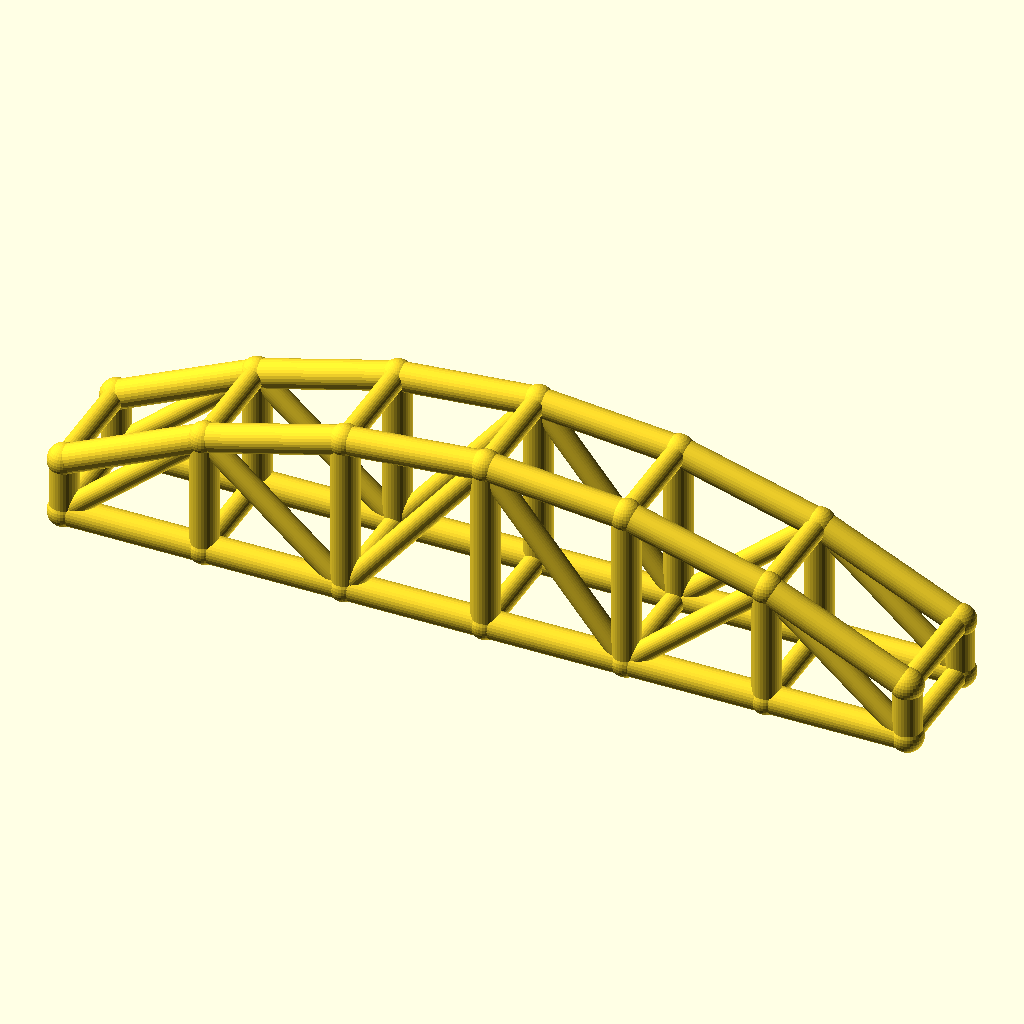
Cell 1: rendered with the file's own defaults.
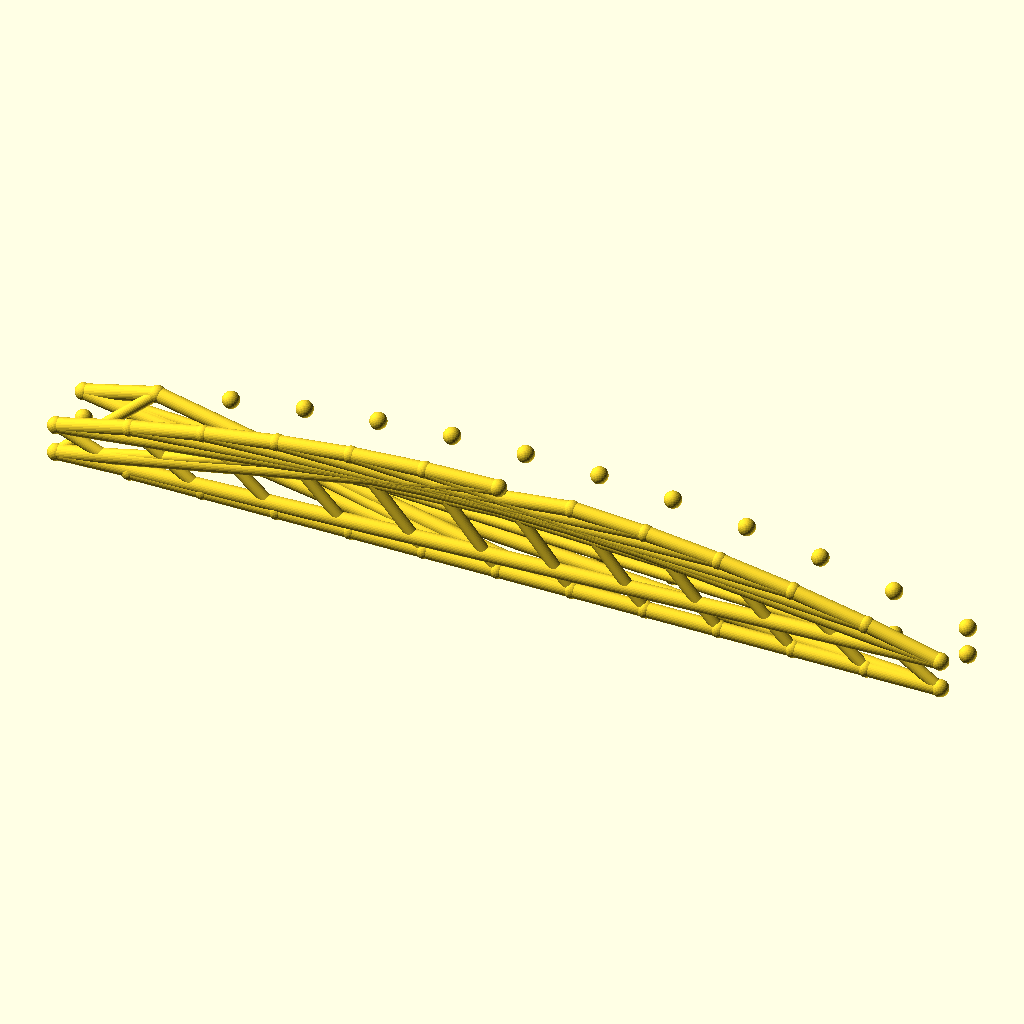
Cell 2: bays = 12 (everything else at default).
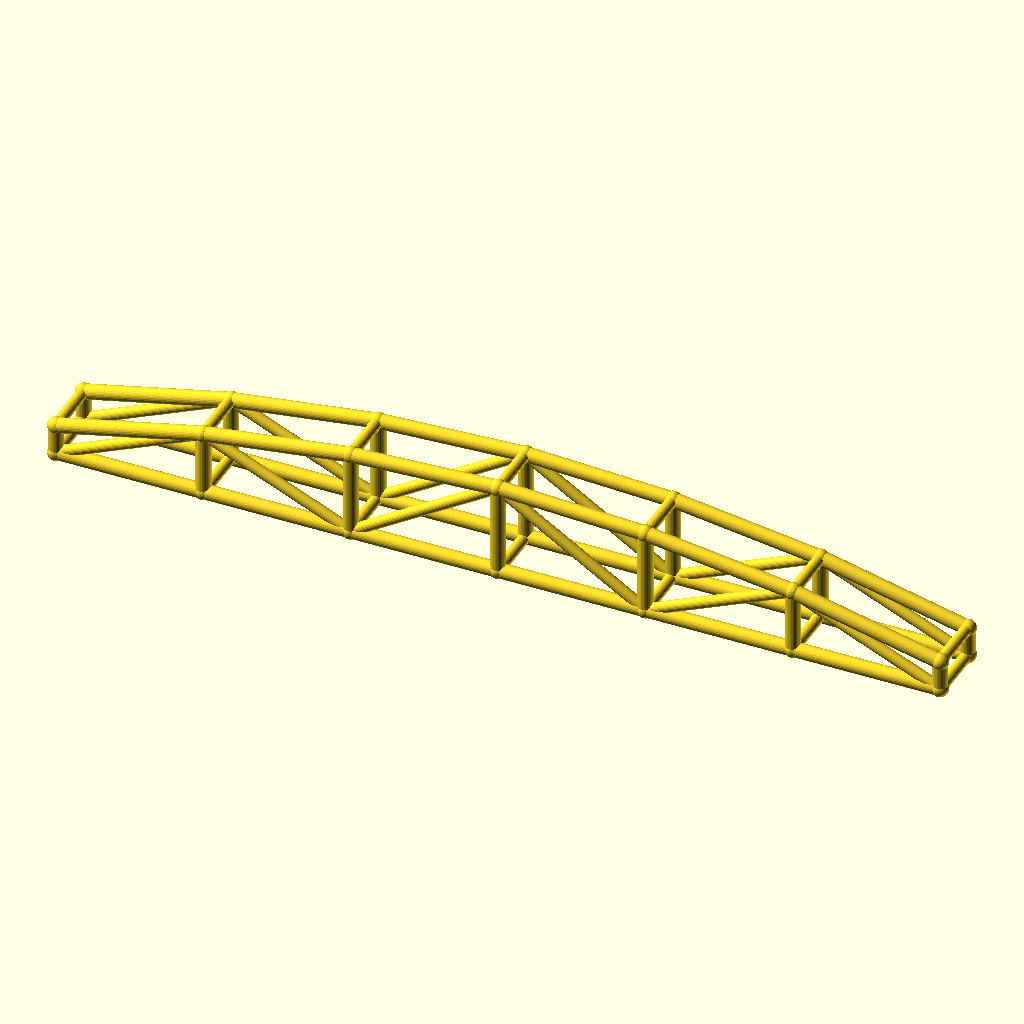
Cell 3: arch_bay = 60 (everything else at default).
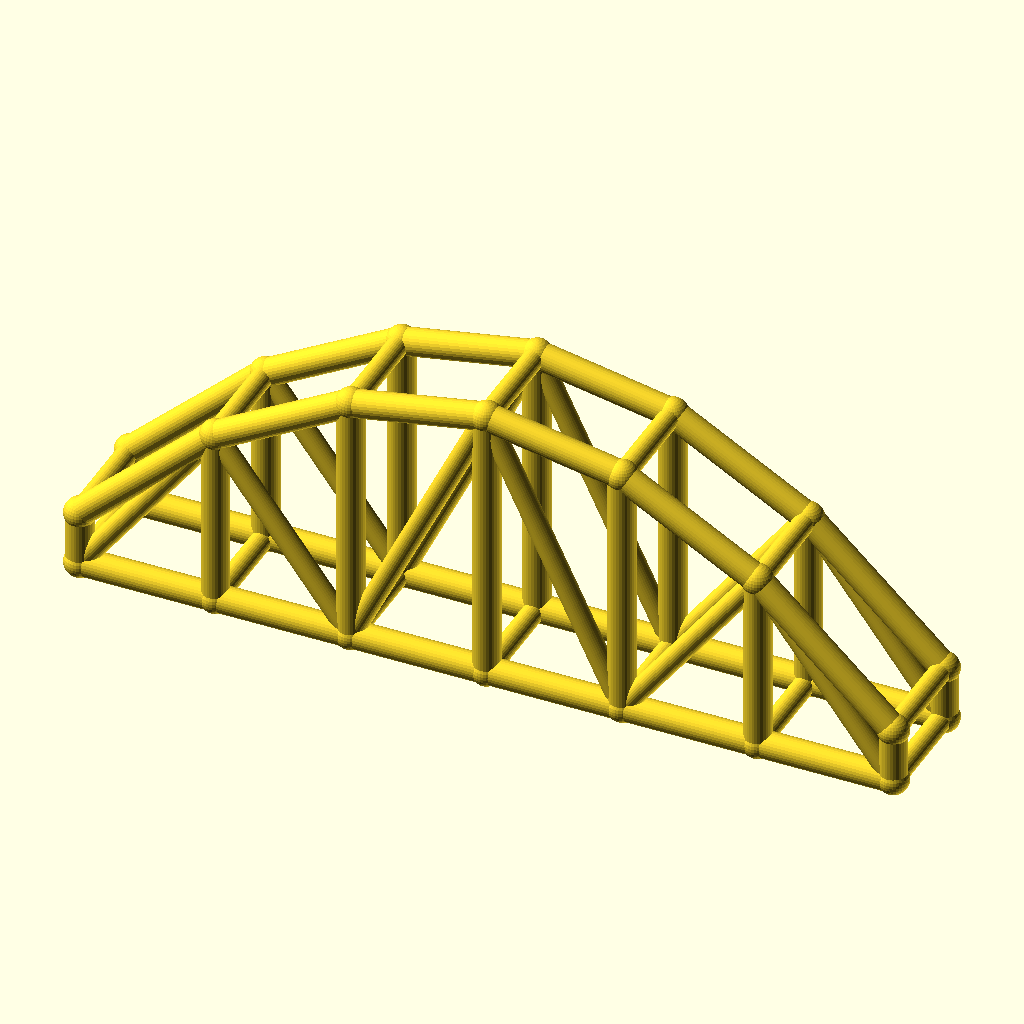
Cell 4: rise = 50 (everything else at default).
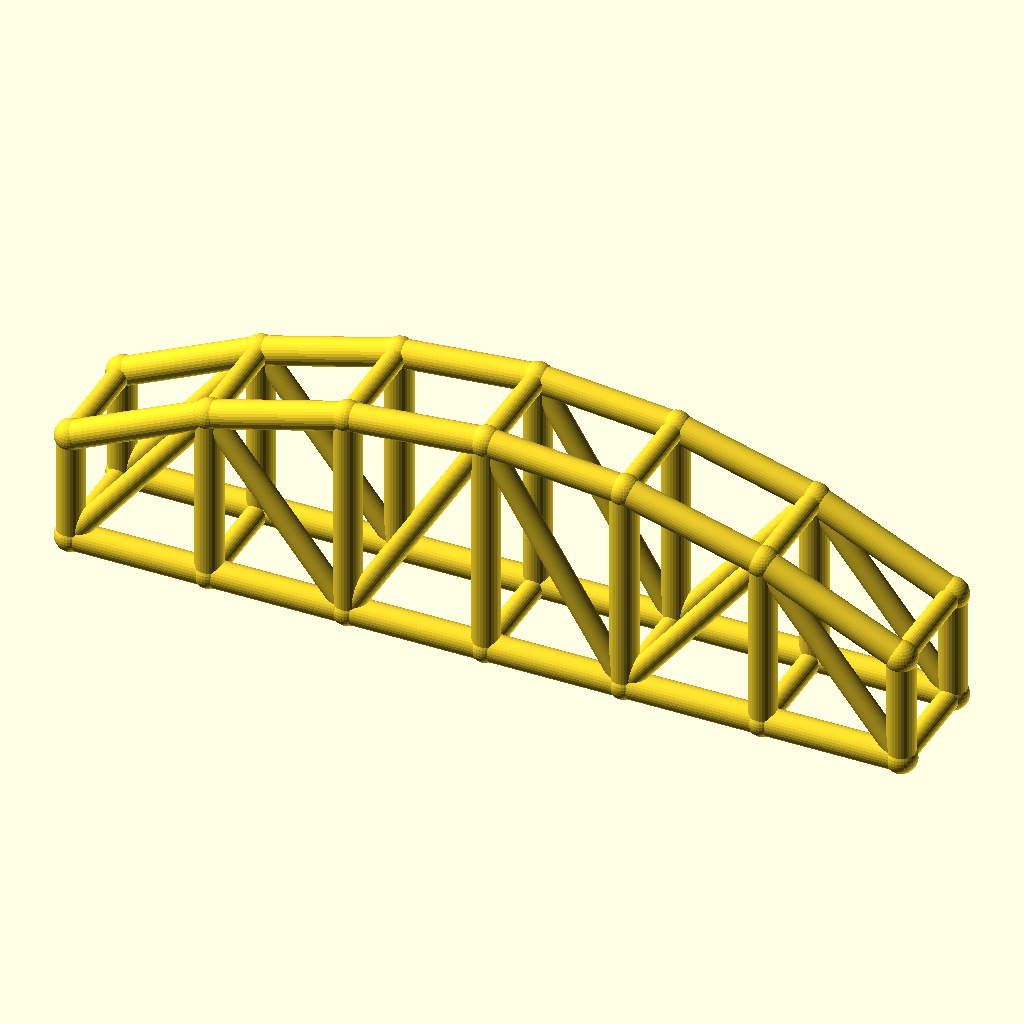
Cell 5 — col_h set to 24, the other parameters unchanged.
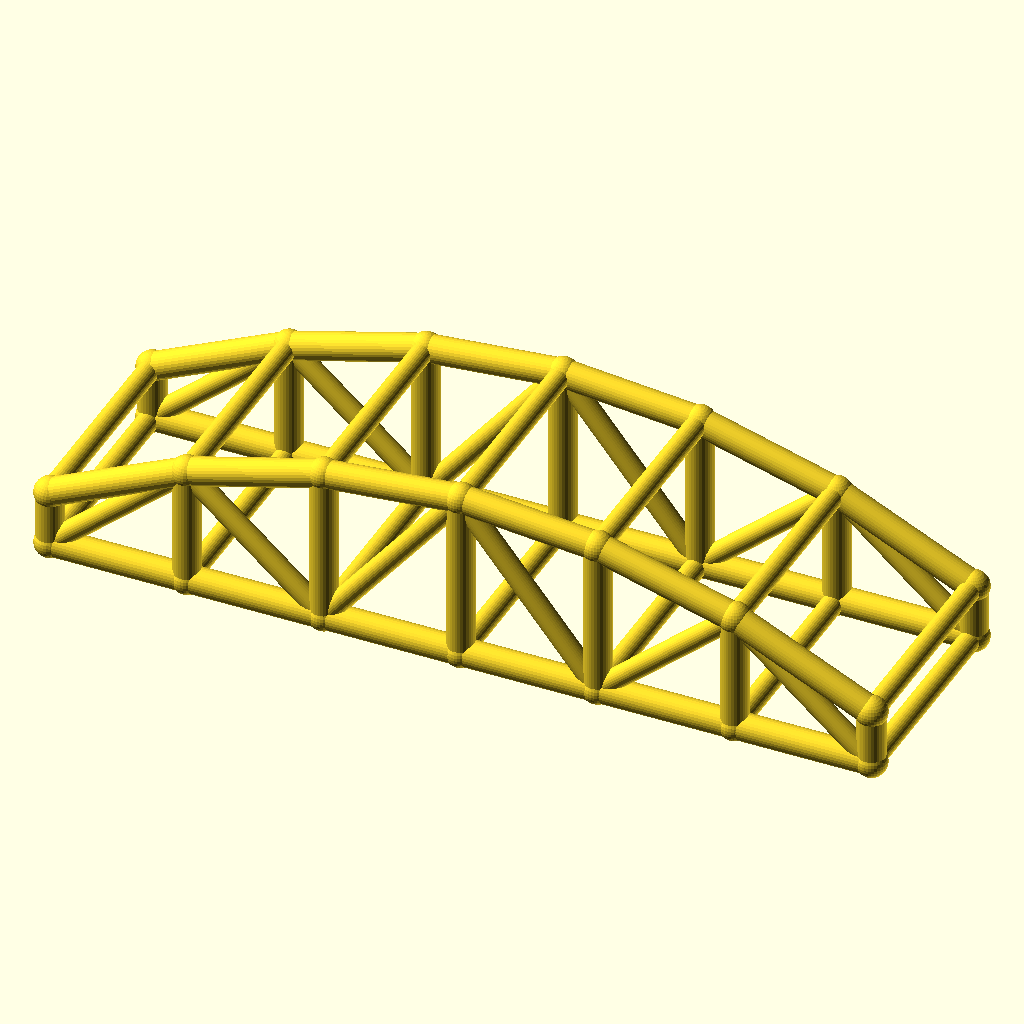
Cell 6: the same model with arch_w = 48.
The same orthographic view direction (rotation 55°, 0°, 25°; colour scheme Cornfield) for every cell, with the view re-fitted per cell, so scale and position can differ between cells.
The OpenSCAD source (optional_data/data/wire3/archtruss/scene_0144.scad):
$fn = 32;

// ----------------------------------------------------------------------
// Arch truss pair: 6 bays of 30 mm, rise 25 mm
// ----------------------------------------------------------------------

// --- parameters (mm) ---
bays = 6;                 // number of arch bays
arch_bay = 30;            // bay length, X
rise = 25;                // arch rise over the tie
col_h = 12;               // end post height
arch_w = 24;              // distance between the two trusses, Y
chord_r = 3;              // chord radius
brace_r = 2.3;            // web and cross brace radius
joint_r = 3.4;            // joint ball radius

bbox_x = bays * arch_bay + 2 * joint_r;  // overall X, joints included
bbox_y = arch_w + 2 * joint_r;  // overall Y, joints included
bbox_z = col_h + rise + 2 * joint_r;  // overall Z, joints included
chord_d = 2 * chord_r;  // chord stock diameter
brace_d = 2 * brace_r;  // web stock diameter
arch_span = bays * arch_bay;  // truss span
crown_z = col_h + rise;  // crown height over the tie
nodes = concat([for (i = [0 : bays]) [i * arch_bay, 0, col_h + 4 * rise * (i / bays) * (1 - i / bays)]], [for (i = [0 : bays]) [i * arch_bay, 0, 0]], [for (i = [0 : bays]) [i * arch_bay, arch_w, col_h + 4 * rise * (i / bays) * (1 - i / bays)]], [for (i = [0 : bays]) [i * arch_bay, arch_w, 0]]);

module member(a, b, r) {
  /* round stock from joint a to joint b, ends buried in the joint balls */
  d = b - a;
  length = norm(d);
  translate(a) rotate([0, acos(d[2] / length), atan2(d[1], d[0])])
    cylinder(h = length, r = r);
}

module joint(p, r) {
  /* ball at the joint centre, fatter than every member meeting there */
  translate(p) sphere(r = r);
}

/* members - each call is one graph edge */
member(nodes[0], nodes[1], chord_r);
member(nodes[7], nodes[8], chord_r);
member(nodes[1], nodes[2], chord_r);
member(nodes[8], nodes[9], chord_r);
member(nodes[2], nodes[3], chord_r);
member(nodes[9], nodes[10], chord_r);
member(nodes[3], nodes[4], chord_r);
member(nodes[10], nodes[11], chord_r);
member(nodes[4], nodes[5], chord_r);
member(nodes[11], nodes[12], chord_r);
member(nodes[5], nodes[6], chord_r);
member(nodes[12], nodes[13], chord_r);
member(nodes[0], nodes[7], chord_r);
member(nodes[1], nodes[8], chord_r);
member(nodes[2], nodes[9], chord_r);
member(nodes[3], nodes[10], chord_r);
member(nodes[4], nodes[11], chord_r);
member(nodes[5], nodes[12], chord_r);
member(nodes[6], nodes[13], chord_r);
member(nodes[7], nodes[1], brace_r);
member(nodes[1], nodes[9], brace_r);
member(nodes[9], nodes[3], brace_r);
member(nodes[3], nodes[11], brace_r);
member(nodes[11], nodes[5], brace_r);
member(nodes[5], nodes[13], brace_r);
member(nodes[14], nodes[15], chord_r);
member(nodes[21], nodes[22], chord_r);
member(nodes[15], nodes[16], chord_r);
member(nodes[22], nodes[23], chord_r);
member(nodes[16], nodes[17], chord_r);
member(nodes[23], nodes[24], chord_r);
member(nodes[17], nodes[18], chord_r);
member(nodes[24], nodes[25], chord_r);
member(nodes[18], nodes[19], chord_r);
member(nodes[25], nodes[26], chord_r);
member(nodes[19], nodes[20], chord_r);
member(nodes[26], nodes[27], chord_r);
member(nodes[14], nodes[21], chord_r);
member(nodes[15], nodes[22], chord_r);
member(nodes[16], nodes[23], chord_r);
member(nodes[17], nodes[24], chord_r);
member(nodes[18], nodes[25], chord_r);
member(nodes[19], nodes[26], chord_r);
member(nodes[20], nodes[27], chord_r);
member(nodes[21], nodes[15], brace_r);
member(nodes[15], nodes[23], brace_r);
member(nodes[23], nodes[17], brace_r);
member(nodes[17], nodes[25], brace_r);
member(nodes[25], nodes[19], brace_r);
member(nodes[19], nodes[27], brace_r);
member(nodes[0], nodes[14], brace_r);
member(nodes[7], nodes[21], brace_r);
member(nodes[1], nodes[15], brace_r);
member(nodes[8], nodes[22], brace_r);
member(nodes[2], nodes[16], brace_r);
member(nodes[9], nodes[23], brace_r);
member(nodes[3], nodes[17], brace_r);
member(nodes[10], nodes[24], brace_r);
member(nodes[4], nodes[18], brace_r);
member(nodes[11], nodes[25], brace_r);
member(nodes[5], nodes[19], brace_r);
member(nodes[12], nodes[26], brace_r);
member(nodes[6], nodes[20], brace_r);
member(nodes[13], nodes[27], brace_r);

/* joint balls */
for (p = nodes) joint(p, joint_r);
Parameter table extracted from the source (name, type, default, range or options):
bays: number, default 6
arch_bay: number, default 30
rise: number, default 25
col_h: number, default 12
arch_w: number, default 24
chord_r: number, default 3
brace_r: number, default 2.3
joint_r: number, default 3.4
